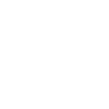
t = 0.00 s
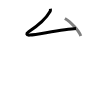
t = 1.50 s
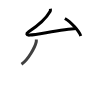
t = 2.75 s
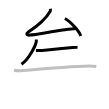
t = 4.25 s
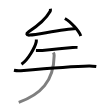
t = 5.50 s
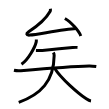
t = 7.00 s

The animated SVG that drew these frames (rendered in a browser with its animation timeline set to each time). Animation: 7 SMIL elements (animate=7); one cycle of 7.00 s.

<svg width="109px" height="109px" viewBox="0 0 px 109px" xmlns="http://www.w3.org/2000/svg" xmlns:xlink="http://www.w3.org/1999/xlink" xml:space="preserve" version="1.1"  baseProfile="full">
<path d="M50.42,8.75c0.08,0.75-0.02,2.13-0.38,2.77c-4.52,7.96-12.95,14.73-21.38,20.31c-2.67,1.77-2.67,3.66,1.23,3.27c8.2-0.83,33.8-5.65,46.12-6.53" style="fill:none;stroke:black;stroke-width:3;opacity:0">
  <animate attributeType="CSS" attributeName="opacity" from="0" to="1" begin="0s" dur="1s" repeatCount="0" fill="freeze" />
</path>
<path d="M64.87,18.47c5.6,3.09,14.47,12.7,15.87,17.5" style="fill:none;stroke:black;stroke-width:3;opacity:0">
  <animate attributeType="CSS" attributeName="opacity" from="0" to="1" begin="1s" dur="1s" repeatCount="0" fill="freeze" />
</path>
<path d="M36.32,39.48c0.04,0.6,0.09,1.56-0.09,2.42C35.14,47,28.3,59.57,21.5,64.23" style="fill:none;stroke:black;stroke-width:3;opacity:0">
  <animate attributeType="CSS" attributeName="opacity" from="0" to="1" begin="2s" dur="1s" repeatCount="0" fill="freeze" />
</path>
<path d="M35.92,50.41c1.97,0.05,5.01,0.07,6.37-0.03c5.59-0.43,21.74-2.07,30.35-2.81c2.27-0.19,3.71-0.26,4.86-0.15" style="fill:none;stroke:black;stroke-width:3;opacity:0">
  <animate attributeType="CSS" attributeName="opacity" from="0" to="1" begin="3s" dur="1s" repeatCount="0" fill="freeze" />
</path>
<path d="M13.95,70.29c1.84,0.43,5.72,0.53,6.9,0.42c20.17-1.8,54.01-4.52,68.34-4.81c1.52-0.03,3.69,0.12,7.09,0.63" style="fill:none;stroke:black;stroke-width:3;opacity:0">
  <animate attributeType="CSS" attributeName="opacity" from="0" to="1" begin="4s" dur="1s" repeatCount="0" fill="freeze" />
</path>
<path d="M53.34,52.51c0.42,0.77,0.84,1.48,0.82,2.97c-0.27,25.76-13.55,38.95-35.42,46.86" style="fill:none;stroke:black;stroke-width:3;opacity:0">
  <animate attributeType="CSS" attributeName="opacity" from="0" to="1" begin="5s" dur="1s" repeatCount="0" fill="freeze" />
</path>
<path d="M54.25,67.73c7.15,11.35,24.36,25.92,32.04,31.09c2.61,1.76,3.52,2.02,4.71,2.19" style="fill:none;stroke:black;stroke-width:3;opacity:0">
  <animate attributeType="CSS" attributeName="opacity" from="0" to="1" begin="6s" dur="1s" repeatCount="0" fill="freeze" />
</path>
</svg>
